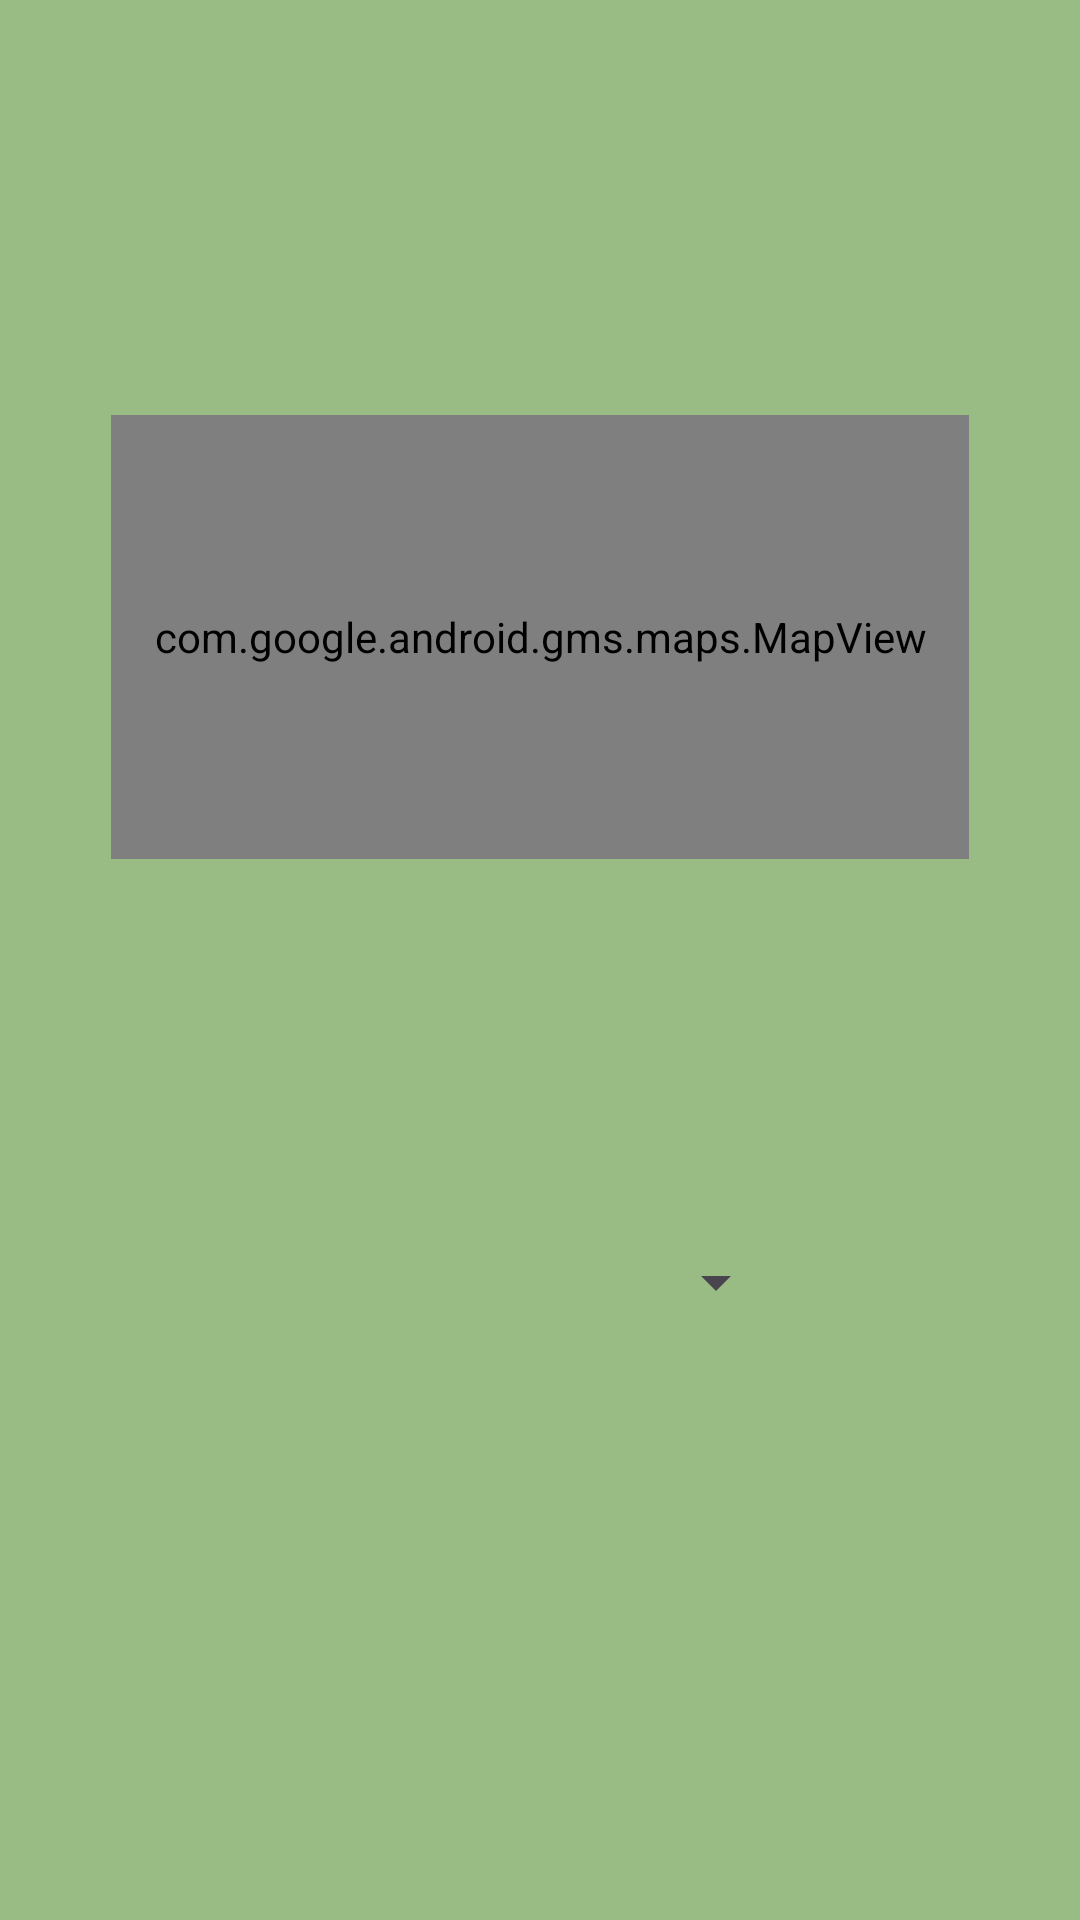

Write the Android layout XML for this screen, with the resource values it uses.
<!-- AndroidManifest.xml: application theme Theme.Erecycler -->
<!-- res/layout/fragment_homefragment.xml -->
<?xml version="1.0" encoding="utf-8"?>
<androidx.constraintlayout.widget.ConstraintLayout xmlns:android="http://schemas.android.com/apk/res/android"
    xmlns:app="http://schemas.android.com/apk/res-auto"
    xmlns:tools="http://schemas.android.com/tools"
    android:layout_width="match_parent"
    android:layout_height="match_parent"
    android:background="@color/Green"
    tools:context=".Homefragment">

    


    <com.google.android.gms.maps.MapView
        android:id="@+id/mapView"
        android:layout_width="286dp"
        android:layout_height="148dp"

        app:layout_constraintBottom_toBottomOf="parent"
        app:layout_constraintEnd_toEndOf="parent"
        app:layout_constraintHorizontal_bias="0.498"
        app:layout_constraintStart_toStartOf="parent"
        app:layout_constraintTop_toTopOf="parent"
        app:layout_constraintVertical_bias="0.281" />

    <Spinner
        android:id="@+id/cityselect"
        android:layout_width="166dp"
        android:layout_height="49dp"
        android:layout_marginTop="98dp"
        app:layout_constraintBottom_toBottomOf="parent"
        app:layout_constraintEnd_toEndOf="parent"
        app:layout_constraintHorizontal_bias="0.498"
        app:layout_constraintStart_toStartOf="parent"
        app:layout_constraintTop_toBottomOf="@+id/mapView"
        app:layout_constraintVertical_bias="0.09" />
</androidx.constraintlayout.widget.ConstraintLayout>
<!-- resources referenced by this layout -->
<resources>
  <color name="Green">#99BC85</color>
  <style name="Theme.Erecycler" parent="Base.Theme.Erecycler" />
  <style name="Base.Theme.Erecycler" parent="Theme.Material3.DayNight.NoActionBar">
          
          
          <item name="colorPrimary">@color/black</item>
          <item name="colorPrimaryVariant">@color/white</item>
          <item name="android:textColorPrimary">@color/white</item>
          <item name="android:statusBarColor">@color/Green </item>
      </style>
  <color name="black">#FF000000</color>
  <color name="white">#FFFFFFFF</color>
</resources>
